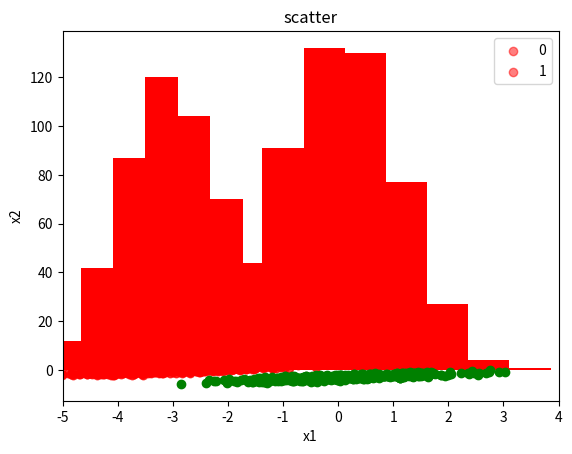

Python code for this plot:
import numpy as np
mean1 = (-3,0)
cova = [[1,0.8],[0.8,1]]
np.random.seed(0)

random_ndarray = np.random.multivariate_normal(mean1,cova,size=500)

print(random_ndarray.shape)
print(random_ndarray)

import matplotlib.pyplot as plt
%matplotlib inline

plt.xlabel("x1")
plt.ylabel("x2")
plt.title("scatter")

x, y = np.random.multivariate_normal(mean1, cova, 500).T
plt.scatter(x, y, color='red', alpha=0.5)
plt.show()

import matplotlib.pyplot as plt
%matplotlib inline

plt.xlabel("x1")
plt.ylabel("frequency")
plt.title("histogram of x1")

x, y = np.random.multivariate_normal(mean1, cova, 500).T
plt.hist(x, color="red")
plt.xlim(right=4)
plt.show()


import matplotlib.pyplot as plt
%matplotlib inline

plt.xlabel("x2")
plt.ylabel("frequency")
plt.title("histogram of x2")

x, y = np.random.multivariate_normal(mean1, cova, 500).T
plt.hist(y, color="red")
plt.xlim(left=-5)
plt.show()

mean4 = (0,-3)
cova = [[1,0.8],[0.8,1]]
np.random.seed(0)
second_random_ndarray = np.random.multivariate_normal(mean4,cova,size=500)

plt.xlabel("x1")
plt.ylabel("x2")
plt.title("scatter")

x, y = np.random.multivariate_normal(mean1, cova, 500).T
x2, y2 = np.random.multivariate_normal(mean4, cova, 500).T
classes = [0,1]

plt.scatter(x, y, color="red", alpha=0.5)
plt.scatter(x2, y2, color="green")
plt.legend(labels=classes)
plt.show()

random_ndarray = np.random.multivariate_normal(mean1,cova,size=500)
second_random_ndarray = np.random.multivariate_normal(mean4,cova,size=500)

np.random.seed(0)
combined_ndarray=np.concatenate((random_ndarray, second_random_ndarray))

print(combined_ndarray.shape)
print(combined_ndarray)

zeros_ndarray = np.zeros(500)
ones_ndarray = np.ones(500)

first_ndarray=np.insert(random_ndarray,2,zeros_ndarray,axis=1)
second_ndarray=np.insert(second_random_ndarray,2,ones_ndarray,axis=1)
np.random.seed(0)
labeled_ndarray=np.concatenate((first_ndarray, second_ndarray))

print(labeled_ndarray.shape)
print(labeled_ndarray)